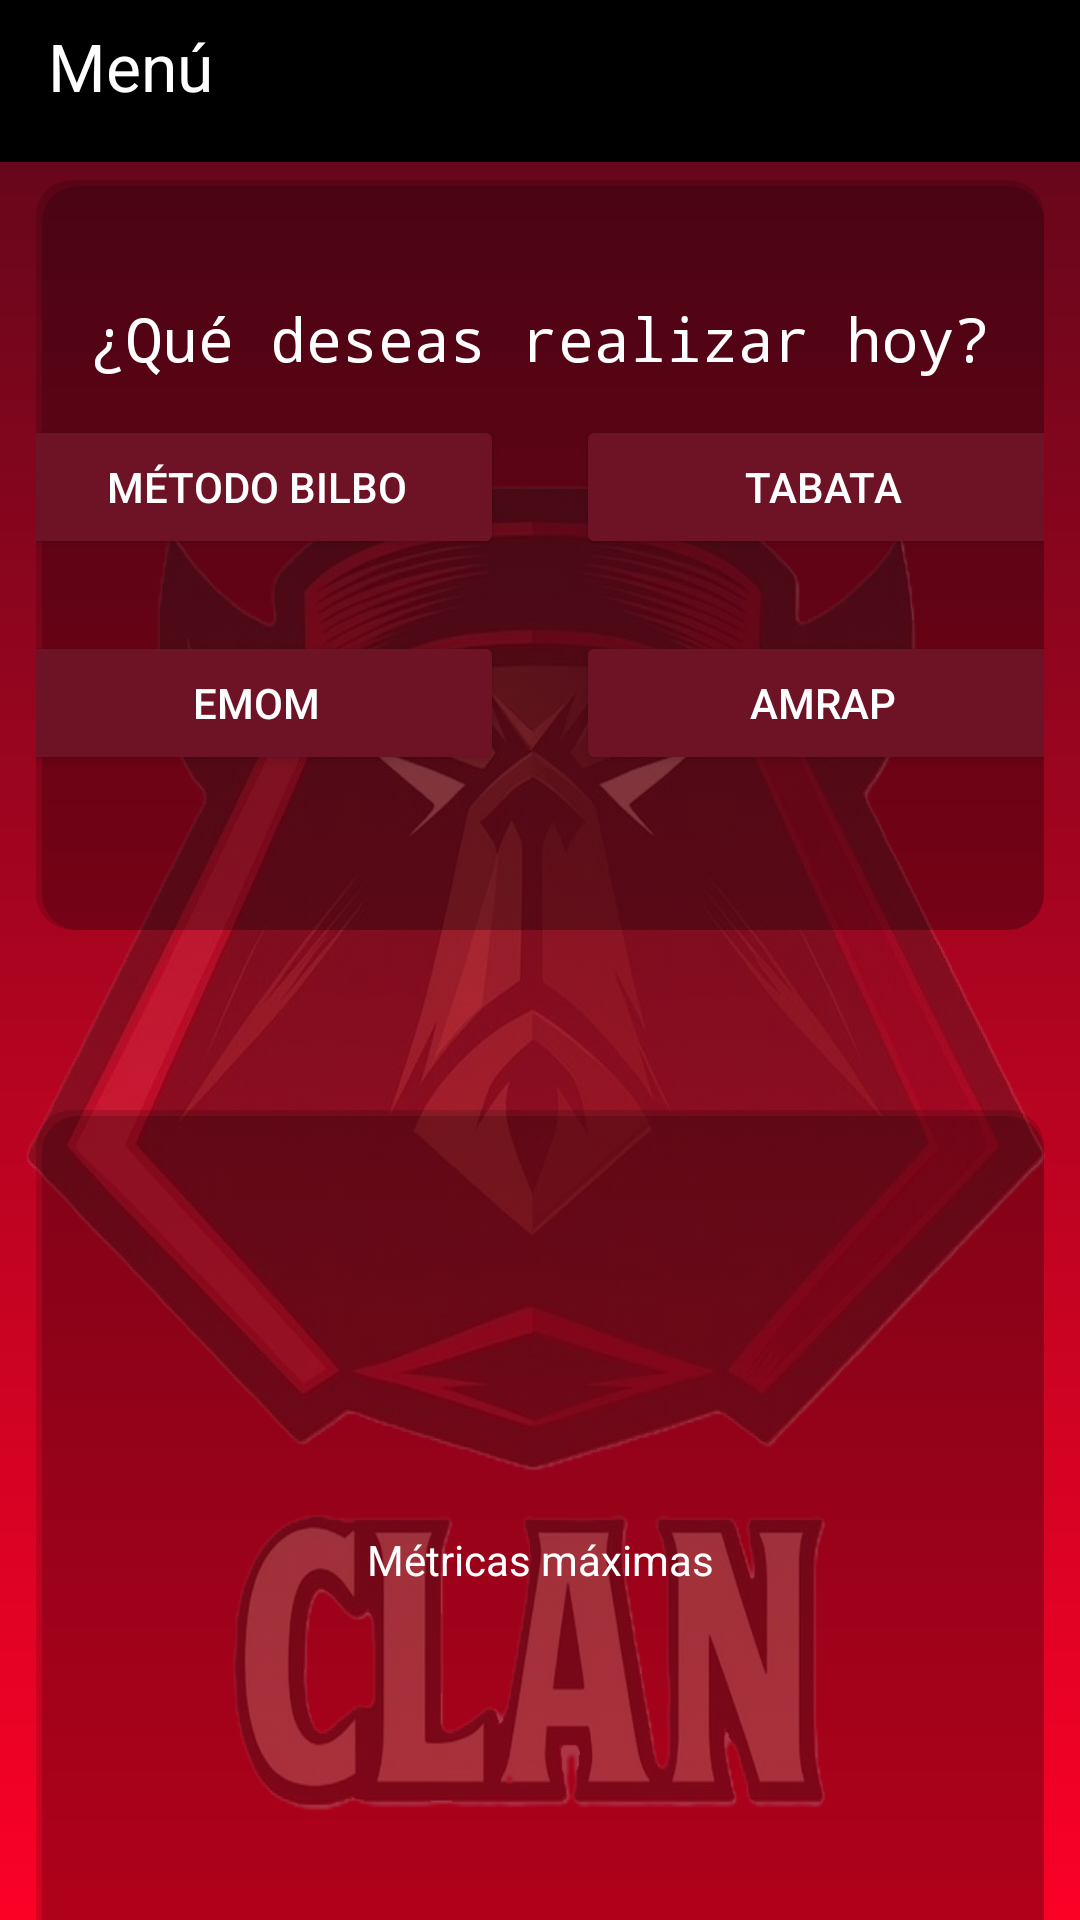

Here is an Android app screen rendered from its layout file. Give the layout XML and the strings, colors and styles it references.
<!-- AndroidManifest.xml: application theme Theme.Clan_Salgueiro -->
<!-- res/layout/activity_menu.xml -->
<?xml version="1.0" encoding="utf-8"?>
<androidx.drawerlayout.widget.DrawerLayout
    xmlns:android="http://schemas.android.com/apk/res/android"
    xmlns:tools="http://schemas.android.com/tools"
    xmlns:app="http://schemas.android.com/apk/res-auto"
    android:id="@+id/menu"
    android:layout_width="match_parent"
    android:layout_height="match_parent"
    tools:context=".MainActivity">

    <androidx.constraintlayout.widget.ConstraintLayout

        android:layout_width="match_parent"
        android:layout_height="match_parent"
        tools:context=".MainActivity"
        android:background="@drawable/degradado">

        <ImageView
            android:layout_width="400dp"
            android:layout_height="500dp"
            android:background="@drawable/imagen_alpha"

            android:layout_marginTop="50dp"

            app:layout_constraintStart_toStartOf="parent"
            app:layout_constraintEnd_toEndOf="parent"
            app:layout_constraintTop_toBottomOf="@id/toolbar_menu"/>

        <androidx.appcompat.widget.Toolbar
            android:id="@+id/toolbar_menu"

            android:layout_width="match_parent"
            android:layout_height="wrap_content"

            android:theme="@style/ThemeOverlay.AppCompat.Dark.ActionBar"
            app:title="Menú"

            app:titleTextColor="@android:color/white"
            android:background="@color/black"
            
            android:layout_marginBottom="6dp"

            app:layout_constraintEnd_toEndOf="parent"
            app:layout_constraintStart_toStartOf="parent"
            app:layout_constraintBottom_toTopOf="@id/box1_menu"/>


        <LinearLayout
            android:id="@+id/box1_menu"

            android:layout_width="match_parent"
            android:layout_height="250dp"
            android:gravity="center"
            android:orientation="vertical"

            android:layout_marginTop="60dp"
            android:layout_marginRight="12dp"
            android:layout_marginLeft="12dp"
            app:layout_constraintEnd_toEndOf="parent"
            app:layout_constraintEnd_toStartOf="parent"
            app:layout_constraintTop_toTopOf="parent"


            android:background="@drawable/shadows">


            <TextView
                android:id="@+id/textbox1_menu"

                android:layout_width="match_parent"
                android:layout_height="wrap_content"
                android:gravity="center"

                android:text="¿Qué deseas realizar hoy?"
                android:textColor="@color/white"
                android:textSize="20dp"
                android:fontFamily="monospace" />

            <LinearLayout
                android:id="@+id/boxBottom1_menu"

                android:layout_width="match_parent"
                android:layout_height="wrap_content"
                android:gravity="center"
                android:orientation="horizontal">

                <Button
                    android:id="@+id/bottom1_menu"

                    android:layout_width="165dp"
                    android:layout_height="wrap_content"

                    android:layout_margin="12dp"

                    android:text="MÉTODO BILBO"
                    android:textColor="@color/white"
                    android:backgroundTint="@color/redblack"/>

                <Button
                    android:id="@+id/bottom2_menu"

                    android:layout_width="165dp"
                    android:layout_height="wrap_content"

                    android:layout_margin="12dp"

                    android:text="TABATA"
                    android:textColor="@color/white"
                    android:backgroundTint="@color/redblack"/>

            </LinearLayout>

            <LinearLayout
                android:id="@+id/boxBottom2_menu"

                android:layout_width="match_parent"
                android:layout_height="wrap_content"
                android:gravity="center"
                android:orientation="horizontal">

                <Button
                    android:id="@+id/bottom3_menu"

                    android:layout_width="165dp"
                    android:layout_height="wrap_content"

                    android:layout_margin="12dp"

                    android:text="EMOM"
                    android:textColor="@color/white"
                    android:backgroundTint="@color/redblack"/>

                <Button
                    android:id="@+id/bottom4_menu"

                    android:layout_width="165dp"
                    android:layout_height="wrap_content"

                    android:layout_margin="12dp"

                    android:text="AMRAP"
                    android:textColor="@color/white"
                    android:backgroundTint="@color/redblack"/>

            </LinearLayout>



        </LinearLayout>

        <LinearLayout
            android:id="@+id/box2_menu"

            android:layout_width="match_parent"
            android:layout_height="300dp"
            android:gravity="center"
            android:orientation="vertical"

            android:layout_marginTop="60dp"
            android:layout_marginLeft="12dp"
            android:layout_marginRight="12dp"
            app:layout_constraintEnd_toStartOf="parent"
            app:layout_constraintEnd_toEndOf="@id/box1_menu"
            app:layout_constraintTop_toBottomOf="@id/box1_menu"

            android:background="@drawable/shadows">

            <TextView
                android:id="@+id/texto1box2_menu"

                android:layout_width="match_parent"
                android:layout_height="wrap_content"

                android:text="Métricas máximas"
                android:textColor="@color/white"
                android:gravity="center" />

        </LinearLayout>

    </androidx.constraintlayout.widget.ConstraintLayout>

    <com.google.android.material.navigation.NavigationView
        android:id="@+id/navigation_view"

        android:layout_width="wrap_content"
        android:layout_height="match_parent"
        android:layout_gravity="start"

        app:menu="@menu/menu" />

</androidx.drawerlayout.widget.DrawerLayout>
<!-- resources referenced by this layout -->
<resources>
  <color name="black">#FF000000</color>
  <color name="redblack">#6E1225</color>
  <color name="white">#FFFFFFFF</color>
  <!-- drawable degradado (drawable) -->
  <?xml version="1.0" encoding="utf-8"?>
  <shape xmlns:android="http://schemas.android.com/apk/res/android"
      android:shape="rectangle">
  
  
      <gradient
          android:startColor="#FB0126"
          android:endColor="#5A071A"
          android:angle="90"/>
  </shape>
  <!-- drawable imagen_alpha (drawable) -->
  <?xml version="1.0" encoding="utf-8"?>
  <bitmap xmlns:android="http://schemas.android.com/apk/res/android"
      android:src="@drawable/salgueiroicon1"
      android:alpha=".3">
  
  </bitmap>
  <!-- drawable shadows (drawable) -->
  <?xml version="1.0" encoding="utf-8"?>
  <layer-list xmlns:android="http://schemas.android.com/apk/res/android">
  
      <item>
          <shape android:shape="rectangle">
              <solid android:color="#26000000"/>
              <corners android:radius="12dp"/>
          </shape>
      </item>
  
      <item android:left="2dp" android:top="2dp">
          <shape android:shape="rectangle">
              <solid android:color="#2D000000"/>
              <corners android:radius="12dp"/>
          </shape>
      </item>
  
  </layer-list>
  <style name="Theme.Clan_Salgueiro" parent="Base.Theme.Clan_Salgueiro" />
  <!-- drawable salgueiroicon1: png bitmap (drawable, 708586 bytes) -->
  <style name="Base.Theme.Clan_Salgueiro" parent="Theme.Material3.DayNight.NoActionBar">
          
          
      </style>
</resources>
